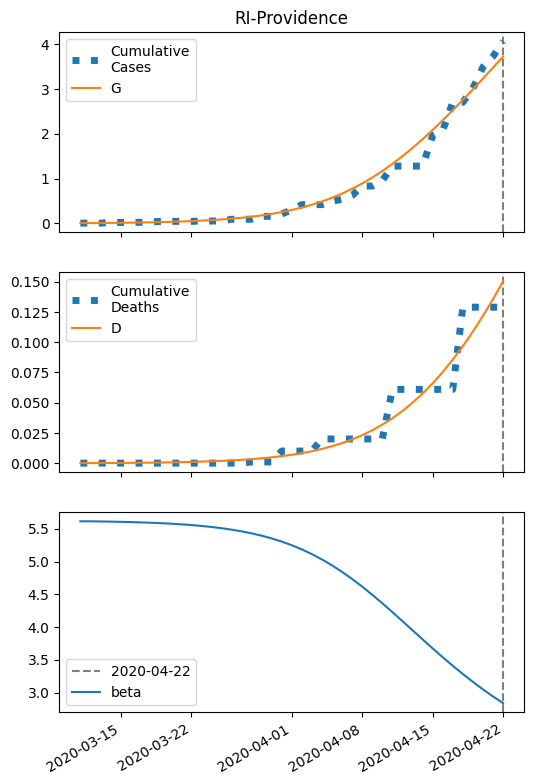

Data behind this chart, as committed beside it:
series, 2020-03-11, 2020-03-12, 2020-03-13, 2020-03-14, 2020-03-15, 2020-03-16, 2020-03-17, 2020-03-18, 2020-03-19, 2020-03-20, 2020-03-21, 2020-03-22, 2020-03-23, 2020-03-24, 2020-03-25, 2020-03-26, 2020-03-27, 2020-03-28, 2020-03-29, 2020-03-30, 2020-03-31, 2020-04-01, 2020-04-02
S, 31947, 31945, 31943, 31941, 31939, 31936, 31933, 31928, 31923, 31917, 31910, 31902, 31891, 31879, 31865, 31847, 31827, 31802, 31774, 31740, 31700, 31653, 31599
I, 5.0, 6.004, 7.208, 8.653, 10.39, 12.46, 14.95, 17.94, 21.51, 25.79, 30.9, 37, 44.28, 52.96, 63.29, 75.55, 90.07, 107.2, 127.5, 151.2, 178.9, 211.2, 248.6
IH, 0.2, 0.2739, 0.3414, 0.4146, 0.4994, 0.6001, 0.7204, 0.8646, 1.037, 1.244, 1.491, 1.787, 2.141, 2.563, 3.066, 3.665, 4.377, 5.221, 6.22, 7.398, 8.783, 10.41, 12.3
IN, 0.2, 0.3934, 0.6207, 0.8886, 1.206, 1.581, 2.028, 2.56, 3.193, 3.949, 4.851, 5.927, 7.213, 8.748, 10.58, 12.76, 15.37, 18.46, 22.15, 26.52, 31.7, 37.81, 45.02
D, 0.01, 0.03605, 0.07174, 0.1162, 0.1702, 0.2353, 0.3135, 0.4073, 0.5199, 0.655, 0.8171, 1.011, 1.244, 1.523, 1.857, 2.256, 2.734, 3.304, 3.984, 4.794, 5.758, 6.902, 8.258
R, 0.0, 0.1066, 0.2565, 0.4475, 0.684, 0.9733, 1.325, 1.752, 2.268, 2.892, 3.643, 4.548, 5.636, 6.944, 8.512, 10.39, 12.64, 15.34, 18.55, 22.39, 26.96, 32.39, 38.83
G, 5.0, 6.404, 8.088, 10.11, 12.54, 15.44, 18.93, 23.11, 28.12, 34.12, 41.29, 49.87, 60.11, 72.33, 86.89, 104.2, 124.8, 149.1, 177.9, 211.9, 251.7, 298.3, 352.6
H, 15974, 15974, 15974, 15974, 15974, 15974, 15974, 15974, 15974, 15974, 15974, 15974, 15974, 15974, 15974, 15974, 15974, 15974, 15974, 15974, 15974, 15974, 15974
beta, 5.615, 5.615, 5.613, 5.61, 5.607, 5.603, 5.598, 5.593, 5.586, 5.578, 5.569, 5.558, 5.545, 5.529, 5.51, 5.488, 5.462, 5.431, 5.396, 5.354, 5.306, 5.25, 5.186
